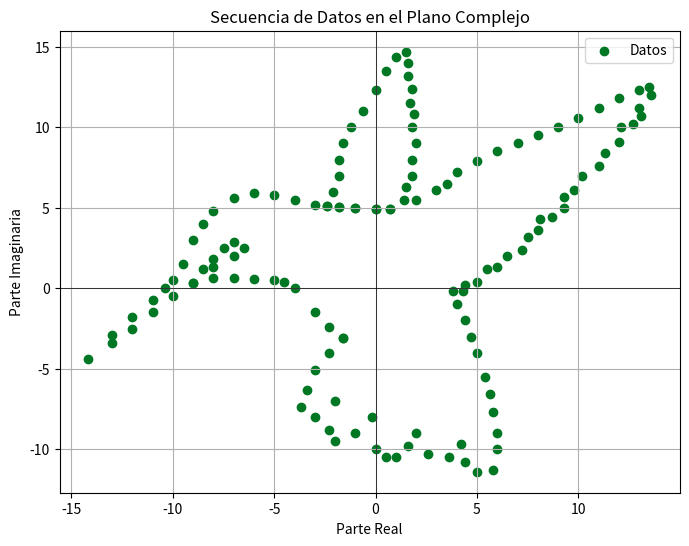

Reproduce this figure in Python.
import matplotlib.pyplot as plt

# Datos de la secuencia
datos = [
    (-1.6, -3.1), (-2.3, -2.4), (-3, -1.5), (-4, 0), (-4.5, 0.4),
    (-5, 0.5), (-6, 0.6), (-7, 0.65), (-8, 0.63), (-9, 0.3),
    (-8.5, 1.2), (-8, 1.8), (-7.5, 2.5), (-7, 2.9), (-6.5, 2.5),
    (-7, 2), (-8, 1.3), (-9, 0.3), (-10, -0.5), (-11, -1.5),
    (-12, -2.5), (-13, -3.4), (-14.2, -4.4), (-13, -2.9), (-12, -1.8),
    (-11, -0.7), (-10.4, 0), (-10, 0.5), (-9.5, 1.5), (-9, 3),
    (-8.5, 4), (-8, 4.8), (-7, 5.6), (-6, 5.9), (-5, 5.8),
    (-4, 5.5), (-3, 5.2), (-2.4, 5.1), (-1.8, 5.05), (-1, 5),
    (0, 4.9), (0.7, 4.9), (1.4, 5.5), (1.5, 6.3), (1.8, 7),
    (1.8, 8), (2, 9), (1.8, 10), (1.9, 10.8), (1.7, 11.5),
    (1.8, 12.4), (1.6, 13.2), (1.6, 14), (1.5, 14.7), (1, 14.4),
    (0.5, 13.5), (0, 12.3), (-0.6, 11), (-1.2, 10), (-1.6, 9),
    (-1.8, 8), (-1.8, 7), (-2.1, 6), (-2.4, 5.1), (-1.8, 5.05),
    (-1, 5), (0, 4.9), (0.7, 4.9), (2, 5.5), (3, 6.1),
    (3.5, 6.5), (4, 7.2), (5, 7.9), (6, 8.5), (7, 9),
    (8, 9.5), (9, 10), (10, 10.6), (11, 11.2), (12, 11.8),
    (13, 12.3), (13.5, 12.5), (13.6, 12), (13, 11.2), (13.1, 10.7),
    (12.7, 10.2), (12.1, 10), (12, 9.1), (11.3, 8.4), (11, 7.6),
    (10.2, 7), (9.8, 6.1), (9.3, 5.7), (9.3, 5), (8.7, 4.4),
    (8.1, 4.3), (8, 3.6), (7.5, 3.2), (7.2, 2.4), (6.5, 2),
    (6, 1.3), (5.5, 1.2), (5, 0.4), (4.4, 0.2), (4.3, -0.2),
    (3.8, -0.2), (4, -1), (4.4, -2), (4.7, -3), (5, -4),
    (5.4, -5.5), (5.65, -6.6), (5.8, -7.7), (6, -9), (6, -10),
    (5.8, -11.3), (5, -11.4), (4.4, -10.8), (4.2, -9.7), (3.6, -10.5),
    (2.6, -10.3), (2, -9), (1.6, -9.8), (1, -10.5), (0.5, -10.5),
    (0, -10), (-0.2, -8), (-1, -9), (-2, -9.5), (-2.3, -8.8),
    (-2, -7), (-3, -8), (-3.7, -7.4), (-3.4, -6.3), (-3, -5.1),
    (-2.3, -4), (-1.6, -3.1)
]

# Dividir datos en partes real e imaginaria
parte_real = [x for x, y in datos]
parte_imaginaria = [y for x, y in datos]

# Graficar en el plano complejo
plt.figure(figsize=(8, 6))
plt.scatter(parte_real, parte_imaginaria, color='#072', marker='o', label='Datos')
plt.axhline(y=0, color='black', linewidth=0.5)
plt.axvline(x=0, color='black', linewidth=0.5)
plt.xlabel('Parte Real')
plt.ylabel('Parte Imaginaria')
plt.title('Secuencia de Datos en el Plano Complejo')
plt.grid()
plt.legend()
plt.show()